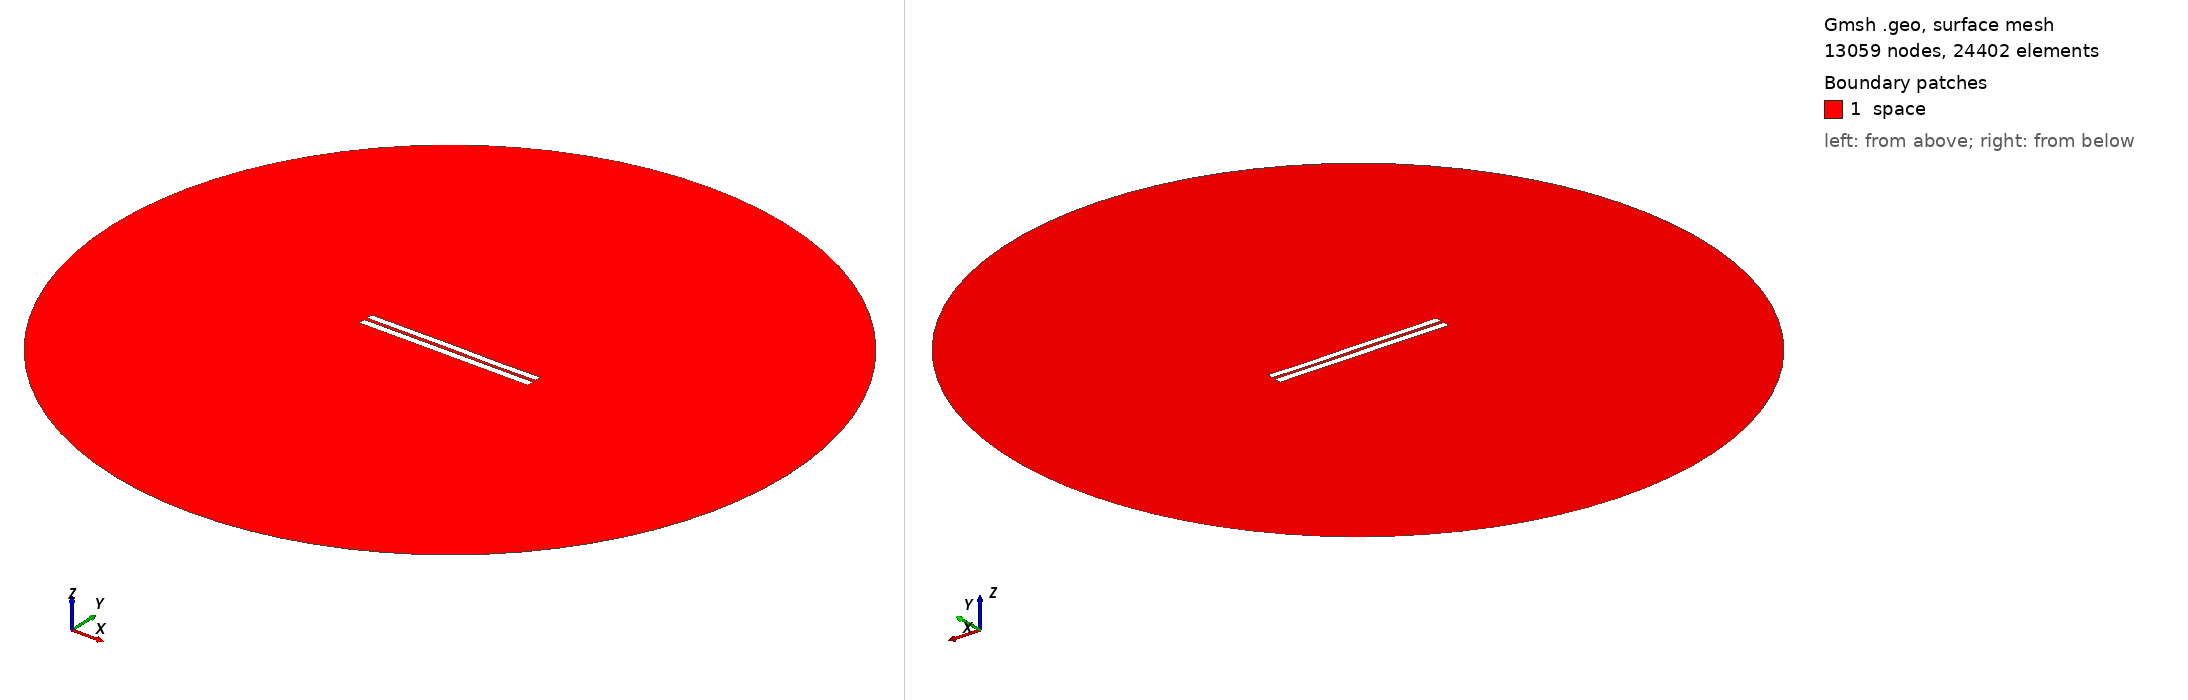

Gmsh geometry script, surface-meshed: 13059 nodes, 24402 surface elements. Boundary patches (legend numbers): 1 space. Left view from above one corner, right view from below the opposite corner. Legend entries are the model's physical surfaces. The drawing asked Gmsh for element sizes between 1% and 20% of the model's largest extent; the script's own settings can give other sizes.

=== 3942.geo (drawn) ===
//---------------------------------------
// Geometry kernel
//---------------------------------------

SetFactory("OpenCASCADE");



//---------------------------------------
// Parameters of the geometry
//---------------------------------------

// Overetch of the upper plate
overetch = 0.125;

// Distance between the plates
distance = 1.75;

// Discretization over the x axis (for the deformation)
nx = 50; 

// Length of the plate
L = 100 - overetch; 

// Number of modes
n = 4; 

// 1st mode coefficient
coeff(1) = -0.075;
beta(1) = 0.596864 * 3.1415926535 / L;

// 2nd mode coefficient
coeff(2) = 0.0;
beta(2) = 1.49418 * 3.1415926535 / L;

// 3rd mode coefficient
coeff(3) = 0.07499999999999998;
beta(3) = 2.50025 * 3.1415926535 / L;

// 4th mode coefficient
coeff(4) = -0.075;
beta(4) = 3.49999 * 3.1415926535 / L;



//---------------------------------------
// Upper plate (deformed rectangle)
//---------------------------------------

// Coordiantes of the upper plate
xmin = -50;
xmax = 50 - overetch;

// Height of the upper plate
yheight = 4 - 2 * overetch;

// Indexes of the points
UpperID[] = {};
LowerID[] = {};
LeftID[] = {};
RightID[] = {};

// Point index
p = 1;

// Horizontal edges
For i In {1:nx}
    x = xmin + (i-1)*(xmax - xmin)/(nx-1);

    y_bottom = distance / 2 + overetch;
    For j In {1:n}
        C = (Cosh(beta(j)*L) + Cos(beta(j)*L)) / (Sinh(beta(j)*L) + Sin(beta(j)*L));
        y_bottom  = y_bottom + coeff(j) * (Cosh(beta(j)*(x+50)) - Cos(beta(j)*(x+50)) - C * (Sinh(beta(j)*(x+50)) - Sin(beta(j)*(x+50))));
    EndFor

    y_top = y_bottom + yheight;

    Point(p) = {x, y_top, 0, 1.0};
    UpperID[i] = p;
    p = p + 1;

    Point(p) = {x, y_bottom, 0, 1.0};
    LowerID[i] = p;
    p = p + 1;
EndFor

// Create point lists
UpperPts[] = {}; LowerPts[] = {};
For i In {1:nx}
  UpperPts[] += {UpperID[i]};
  LowerPts[] += {LowerID[i]};
EndFor

// Build splines
Spline(1) = {UpperPts[]};
Spline(2) = {LowerPts[]};
Line(3) = {LowerPts[nx-1], UpperPts[nx-1]};
Line(4) = {LowerPts[0], UpperPts[0]};

// Build the plane surface
Curve Loop(1) = {2, 3, -1, -4};
Plane Surface(1) = {1};



//---------------------------------------
// Lower plate (rectangle)
//---------------------------------------

// Vertices
Point(1001) = {-50, -1, 0, 1.0};
Point(1002) = { 50, -1, 0, 1.0};
Point(1003) = { 50,  -5, 0, 1.0};
Point(1004) = {-50,  -5, 0, 1.0};

// Edges
Line(5) = {1001, 1002};
Line(6) = {1002, 1003};
Line(7) = {1003, 1004};
Line(8) = {1004, 1001};

// Plane surface
Line Loop(2) = {5, 6, 7, 8};
Plane Surface(2) = {2}; 



//---------------------------------------
// Outer (fictious) boundary
//---------------------------------------

// Points
Point(1005) = {0, 0, 0};       // Center
Point(1006) = {200, 0, 0};     // Start point
Point(1007) = {0, 200, 0};     // 90 degrees
Point(1008) = {-200, 0, 0};    // 180 degrees
Point(1009) = {0, -200, 0};    // 270 degrees

// Circle arcs (each needs start, center, end)
Circle(9) = {1006, 1005, 1007};
Circle(10) = {1007, 1005, 1008};
Circle(11) = {1008, 1005, 1009};
Circle(12) = {1009, 1005, 1006};

// Plane surface for the entire domain
Curve Loop(3) = {9, 10, 11, 12};
Surface(3) = {3};

// Subtract the plates from the whole domain to obtain the actual domain where we want to solve the equations
BooleanDifference{ Surface{3}; Delete; }{ Surface{1}; Surface{2}; Delete; }




//---------------------------------------
// Transfinite Lines/Curves
//---------------------------------------

// Set the number of points on the boundaries
r = 7;

// Plates
Transfinite Curve {1, 2} = 50*r Using Progression 1;
Transfinite Curve {3, 4} = 2*r Using Progression 1;
Transfinite Line {5, 7} = 50*r Using Progression 1;
Transfinite Line {6, 8} = 2*r Using Progression 1;

// Outer boundary
Transfinite Line {9, 10, 11, 12} = 20 Using Progression 1;



//---------------------------------------
// Physical groups
//---------------------------------------                

// Physical curves (boundaries)
Physical Line("force_segment", 10) = {2};
Physical Line("upper_plate", 11) = {1, 3, 4};
Physical Line("lower_plate", 12) = {5, 6, 7, 8};
Physical Line("boundary", 20) = {9, 10, 11, 12};

// Physical Surfaces
Physical Surface("space", 30) = {3};



//---------------------------------------
// 6. Generate the Mesh
//---------------------------------------

// 2D mesh generation
Mesh 2;
